Photos from the image-classification dataset "ptb_ecg_filtered" in the GitHub repository PerfectionistAF/ECG_Processing_Classification. Its 8 classes are: bundle branch block, cardiomyopathy, dysrhythmia, healthy control, hypertrophy, myocardial infarction, myocarditis, unqualified.

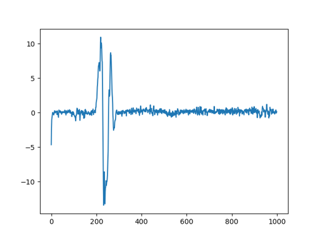
Label: myocardial infarction

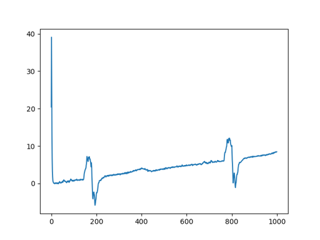
Label: myocardial infarction

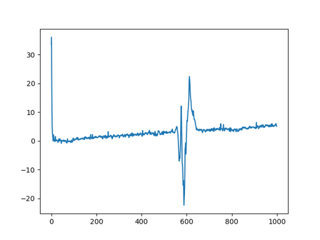
Label: myocardial infarction

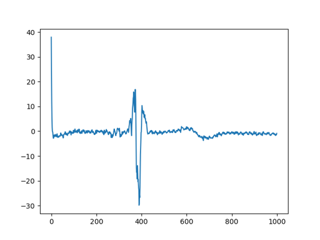
Label: myocardial infarction

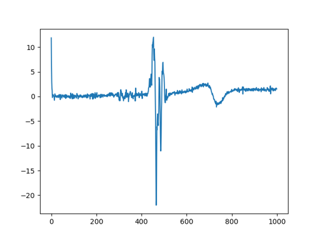
Label: healthy control

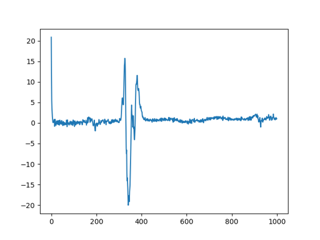
Label: myocardial infarction
